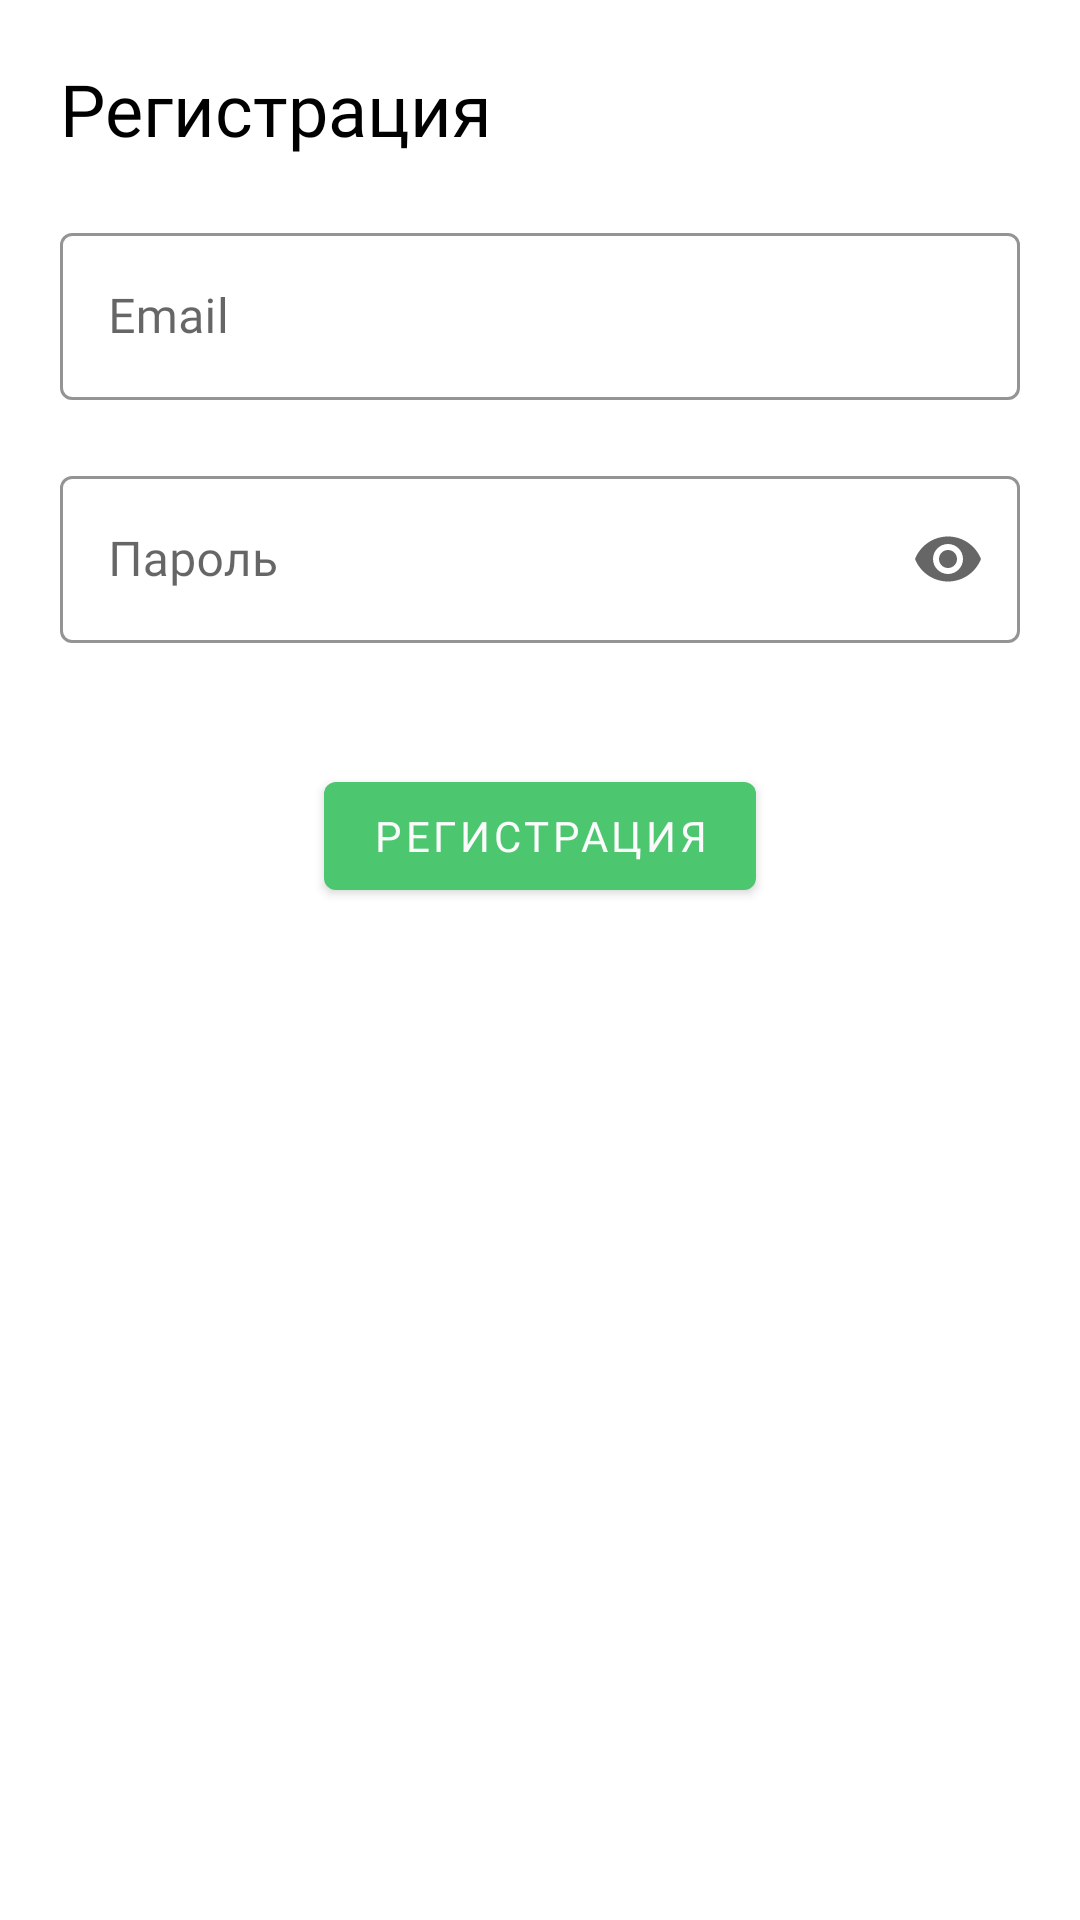

Write the Android layout XML for this screen, with the resource values it uses.
<!-- AndroidManifest.xml: application theme Theme.МастерРядом -->
<!-- res/layout/fragment_sign_up_user.xml -->
<?xml version="1.0" encoding="utf-8"?>
<androidx.constraintlayout.widget.ConstraintLayout xmlns:android="http://schemas.android.com/apk/res/android"
    xmlns:app="http://schemas.android.com/apk/res-auto"
    xmlns:tools="http://schemas.android.com/tools"
    android:layout_width="match_parent"
    android:layout_height="match_parent"
    android:background="@color/white"
    android:clickable="true"
    android:focusable="true"
    android:padding="@dimen/fragment_padding">

    <androidx.appcompat.widget.AppCompatTextView
        android:id="@+id/title"
        android:layout_width="match_parent"
        android:layout_height="wrap_content"
        android:fontFamily="@font/roboto_black"
        android:text="@string/sign_in_title"
        android:textSize="@dimen/title_size"
        app:fontFamily="@font/roboto_black"
        app:layout_constraintTop_toTopOf="parent" />

    <com.google.android.material.textfield.TextInputLayout
        android:id="@+id/loginEmail"
        android:layout_width="match_parent"
        android:layout_height="wrap_content"
        android:layout_marginTop="20dp"
        app:layout_constraintTop_toBottomOf="@id/title">

        <com.google.android.material.textfield.TextInputEditText
            android:id="@+id/loginEmailInput"
            android:layout_width="match_parent"
            android:layout_height="wrap_content"
            android:layout_marginTop="@dimen/sign_in_field_margin"
            android:layout_marginBottom="@dimen/sign_in_field_margin"
            android:hint="@string/email"
            android:inputType="textEmailAddress" />

    </com.google.android.material.textfield.TextInputLayout>

    <com.google.android.material.textfield.TextInputLayout
        android:id="@+id/loginPassword"
        android:layout_width="match_parent"
        android:layout_height="wrap_content"
        app:endIconMode="password_toggle"
        app:errorEnabled="true"
        app:helperText=""
        app:helperTextEnabled="true"
        app:layout_constraintTop_toBottomOf="@id/loginEmail">

        <com.google.android.material.textfield.TextInputEditText
            android:id="@+id/loginPasswordInput"
            android:layout_width="match_parent"
            android:layout_height="wrap_content"
            android:hint="@string/password"
            android:inputType="textPassword" />

    </com.google.android.material.textfield.TextInputLayout>

    <com.google.android.material.button.MaterialButton
        android:id="@+id/signInBtn"
        android:layout_width="wrap_content"
        android:layout_height="wrap_content"
        android:layout_marginTop="@dimen/sign_in_field_margin"
        android:text="@string/sign_in_title"
        app:layout_constraintEnd_toEndOf="parent"
        app:layout_constraintStart_toStartOf="parent"
        app:layout_constraintTop_toBottomOf="@id/loginPassword" />

    <TextView
        android:id="@+id/forgetPassword"
        android:layout_width="match_parent"
        android:layout_height="wrap_content"
        android:layout_marginTop="@dimen/sign_in_field_margin"
        android:gravity="center"
        android:text="@string/forgot_password_text"
        android:textColor="@color/blue"
        android:textStyle="italic"
        android:visibility="gone"
        app:layout_constraintTop_toBottomOf="@id/signInBtn"
        tools:visibility="visible" />

    <FrameLayout
        android:id="@+id/loadingLayout"
        android:layout_width="match_parent"
        android:layout_height="match_parent"
        android:layout_marginStart="-20dp"
        android:layout_marginEnd="-20dp"
        android:background="@color/loading_layout_background_color"
        android:clickable="true"
        android:elevation="20dp"
        android:focusable="true"
        android:visibility="gone"
        tools:visibility="visible">

        <com.google.android.material.progressindicator.CircularProgressIndicator
            android:layout_width="wrap_content"
            android:layout_height="wrap_content"
            android:layout_gravity="center"
            android:indeterminate="true"
            app:indicatorColor="?colorPrimaryVariant"
            app:indicatorSize="50dp"
            app:trackColor="?colorPrimary"
            app:trackThickness="6dp" />

    </FrameLayout>


</androidx.constraintlayout.widget.ConstraintLayout>
<!-- resources referenced by this layout -->
<resources>
  <color name="blue">#007AFD</color>
  <color name="loading_layout_background_color">#F0FFFFFF</color>
  <color name="white">#FFFFFFFF</color>
  <dimen name="fragment_padding">20dp</dimen>
  <dimen name="sign_in_field_margin">20dp</dimen>
  <dimen name="title_size">24sp</dimen>
  <string name="email">Email</string>
  <string name="forgot_password_text">Я не помню пароль</string>
  <string name="password">Пароль</string>
  <string name="sign_in_title">Регистрация</string>
  <style name="Theme.МастерРядом" parent="Theme.MaterialComponents.Light.NoActionBar">
          
          <item name="colorPrimary">#23A300</item>
          <item name="colorPrimaryVariant">#4CC66F</item>
          <item name="colorOnPrimary">@color/white</item>
          
          <item name="colorSecondary">#000000</item>
          <item name="colorSecondaryVariant">#BFBFBF</item>
          <item name="colorOnSecondary">#FFFFFF</item>
          
          <item name="android:statusBarColor">#000000</item>
          
          <item name="fontFamily">@font/roboto</item>
          <item name="android:textColor">?colorSecondary</item>
          <item name="materialButtonStyle">@style/MyMaterialButtons</item>
          <item name="chipStyle">@style/MyChipStyle</item>
          <item name="textInputStyle">@style/MyTextEditInputStyle</item>
          <item name="switchStyle">@style/MySwitchStyle</item>
          <item name="android:listPreferredItemHeightSmall">36dp</item>
      </style>
  <style name="MyMaterialButtons" parent="Widget.MaterialComponents.Button">
          <item name="backgroundTint">?colorPrimaryVariant</item>
          <item name="fontFamily">@font/roboto_bold</item>
          <item name="android:textColor">#FBFBFB</item>
      </style>
  <style name="MyChipStyle" parent="Widget.MaterialComponents.Chip.Choice">
          <item name="chipBackgroundColor">@color/background_color_chip_state_list</item>
          <item name="textStartPadding">20dp</item>
          <item name="textEndPadding">20dp</item>
          <item name="android:textColor">@color/text_color_chip_state_list</item>
      </style>
  <style name="MyTextEditInputStyle" parent="Widget.MaterialComponents.TextInputLayout.OutlinedBox">
          <item name="boxStrokeColor">@color/gray</item>
          <item name="hintTextColor">@color/gray</item>
      </style>
  <style name="MySwitchStyle" parent="Widget.MaterialComponents.CompoundButton.Switch">
          <item name="trackTint">@color/color_switch_track_state_list</item>
          <item name="thumbTint">@color/color_switch_thumb_state_list</item>
      </style>
  <color name="gray">#303030</color>
</resources>
